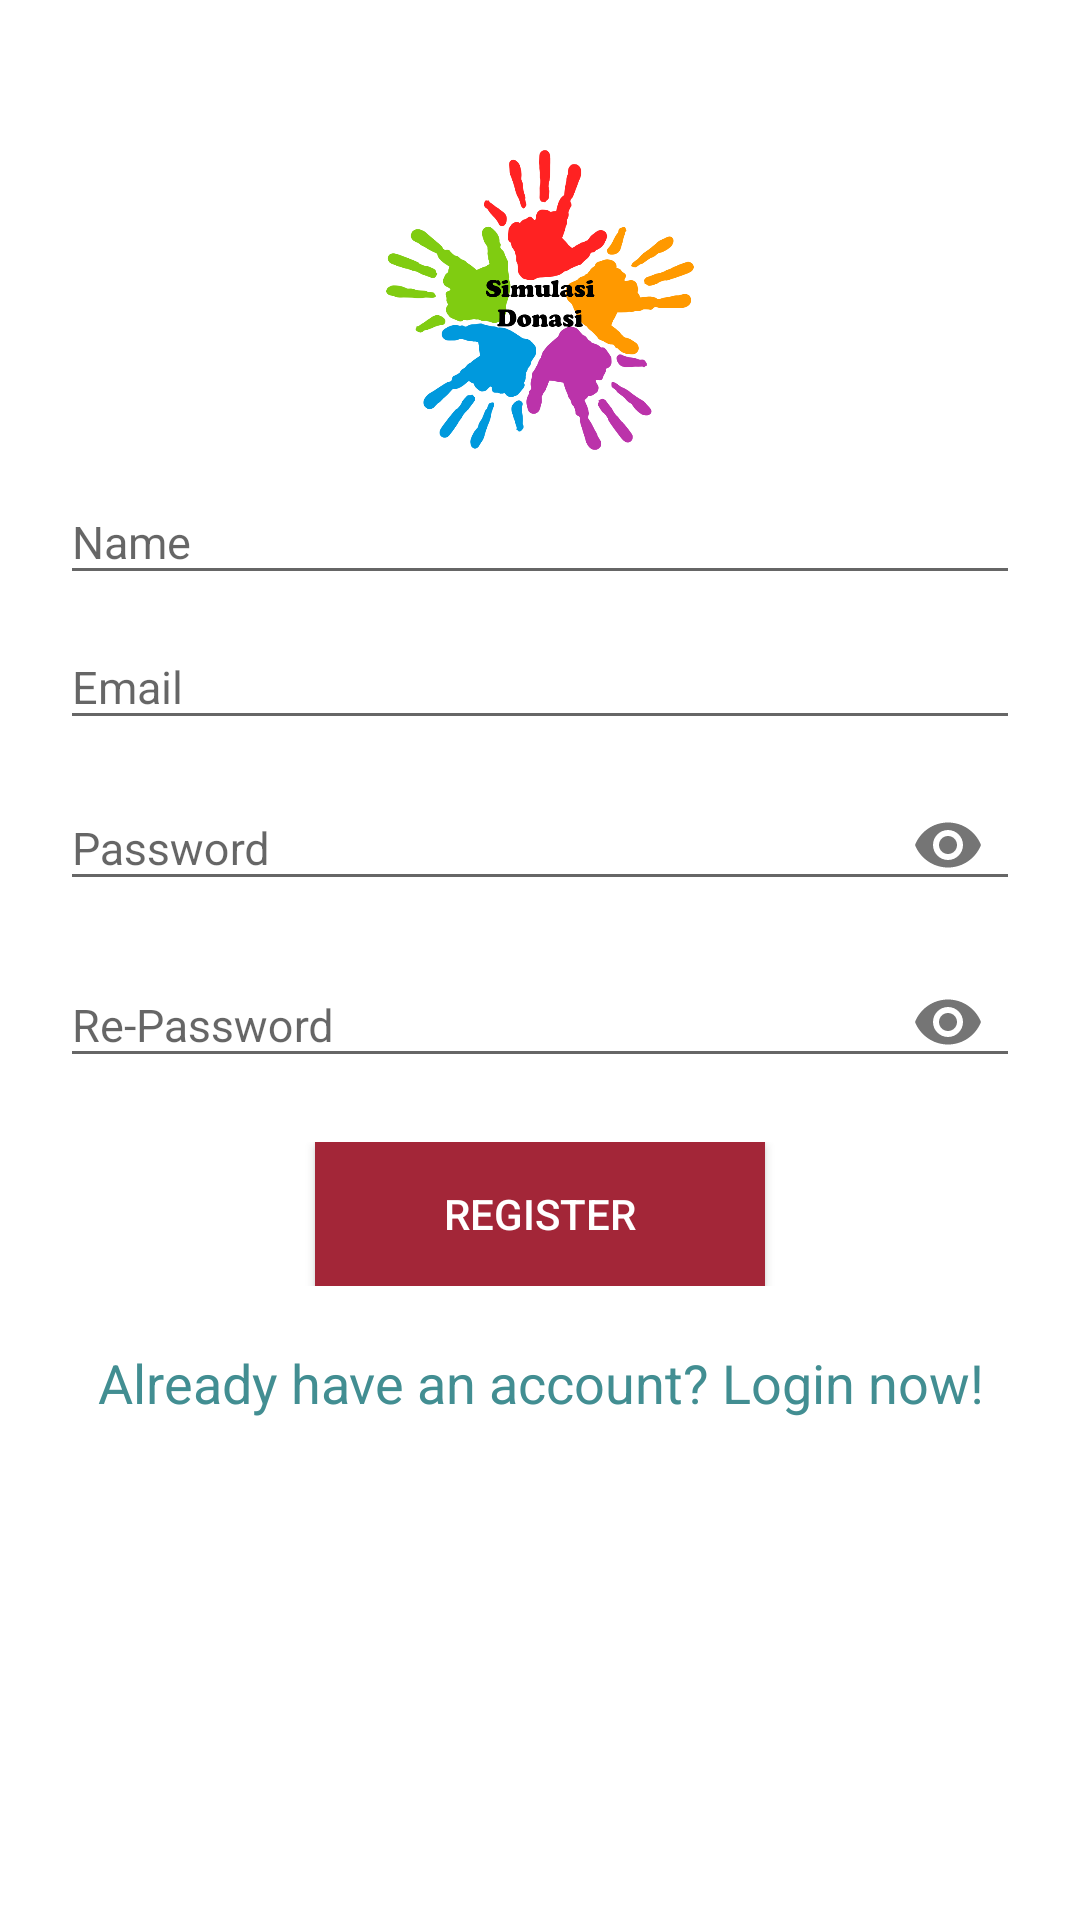

The Android layout XML behind this screen, and the referenced resources:
<!-- AndroidManifest.xml: application theme AppTheme -->
<!-- res/layout/fragment_register.xml -->
<LinearLayout xmlns:android="http://schemas.android.com/apk/res/android"
    xmlns:tools="http://schemas.android.com/tools"
    android:layout_width="match_parent"
    android:layout_height="match_parent"
    xmlns:app="http://schemas.android.com/apk/res-auto"
    android:paddingLeft="20dp"
    android:paddingRight="20dp"
    android:paddingTop="50dp"
    android:background="#FFFFFF"
    android:orientation="vertical"
    android:focusable="true"
    android:focusableInTouchMode="true"
    tools:context=".view.fragment.auth.RegisterFragment">

    <ScrollView
        android:layout_width="match_parent"
        android:layout_height="wrap_content">
        <LinearLayout
            android:layout_width="match_parent"
            android:layout_height="wrap_content"
            android:orientation="vertical">
            <ImageView
                android:id="@+id/imageView"
                android:layout_width="match_parent"
                android:layout_height="100dp"
                android:layout_alignParentTop="true"
                android:layout_centerHorizontal="true"
                android:src="@drawable/logo_black" />

            <android.support.design.widget.TextInputLayout
                android:id="@+id/register.name.container"
                android:layout_width="match_parent"
                android:layout_height="wrap_content">

                <EditText
                    android:id="@+id/register.name"
                    android:layout_width="match_parent"
                    android:layout_height="wrap_content"
                    android:inputType="text"
                    android:hint="Name"
                    android:textSize="15dp"
                    android:ems="10"
                    />
            </android.support.design.widget.TextInputLayout>

            <android.support.design.widget.TextInputLayout
                android:id="@+id/register.email.container"
                android:layout_width="match_parent"
                android:layout_height="wrap_content">

                <EditText
                    android:id="@+id/register.email"
                    android:layout_width="match_parent"
                    android:layout_height="wrap_content"
                    android:inputType="textEmailAddress"
                    android:hint="Email"
                    android:textSize="15dp"
                    android:ems="10"
                    />
            </android.support.design.widget.TextInputLayout>

            <android.support.design.widget.TextInputLayout
                android:id="@+id/register.password.container"
                android:layout_width="match_parent"
                android:layout_height="wrap_content"
                app:passwordToggleEnabled="true">

                <EditText
                    android:id="@+id/register.password"
                    android:layout_width="match_parent"
                    android:layout_height="wrap_content"
                    android:inputType="textPassword"
                    android:hint="Password"
                    android:textSize="15dp"
                    android:ems="10"
                    />
            </android.support.design.widget.TextInputLayout>

            <android.support.design.widget.TextInputLayout
                android:id="@+id/register.repassword.container"
                android:layout_width="match_parent"
                android:layout_height="wrap_content"
                android:paddingBottom="16dp"
                app:passwordToggleEnabled="true">

                <EditText
                    android:id="@+id/register.repassword"
                    android:layout_width="match_parent"
                    android:layout_height="wrap_content"
                    android:inputType="textPassword"
                    android:hint="Re-Password"
                    android:textSize="15dp"
                    android:ems="10"
                    />
            </android.support.design.widget.TextInputLayout>
            <LinearLayout
                android:layout_width="match_parent"
                android:layout_height="match_parent"
                android:gravity="center">
                <Button
                    android:id="@+id/register.register"
                    android:layout_width="150dp"
                    android:layout_height="wrap_content"
                    android:textAlignment="center"
                    android:background="@color/colorButton"
                    android:textColor="@color/white"
                    android:text="Register"/>
            </LinearLayout>

            <TextView
                android:id="@+id/register.login"
                android:layout_width="match_parent"
                android:layout_height="wrap_content"
                android:textAppearance="?android:attr/textAppearanceSmall"
                android:text="Already have an account? Login now!"
                android:textColor="@color/colorPrimaryLight"
                android:textAlignment="center"
                android:textSize="18dp"
                android:layout_marginTop="20dp"
                android:layout_marginBottom="24dp"/>
        </LinearLayout>
    </ScrollView>
</LinearLayout>
<!-- resources referenced by this layout -->
<resources>
  <color name="colorButton">#a32638</color>
  <color name="colorPrimaryLight">#428e92</color>
  <color name="white">#FFF</color>
  <!-- drawable logo_black: png bitmap (drawable, 80252 bytes) -->
  <style name="AppTheme" parent="Theme.AppCompat.Light.DarkActionBar">
          
          <item name="colorPrimary">@color/colorPrimary</item>
          <item name="colorPrimaryDark">@color/colorPrimaryDark</item>
          <item name="colorAccent">@color/colorAccent</item>
      </style>
  <color name="colorPrimary">#006064</color>
  <color name="colorPrimaryDark">#00363a</color>
  <color name="colorAccent">#006064</color>
</resources>
